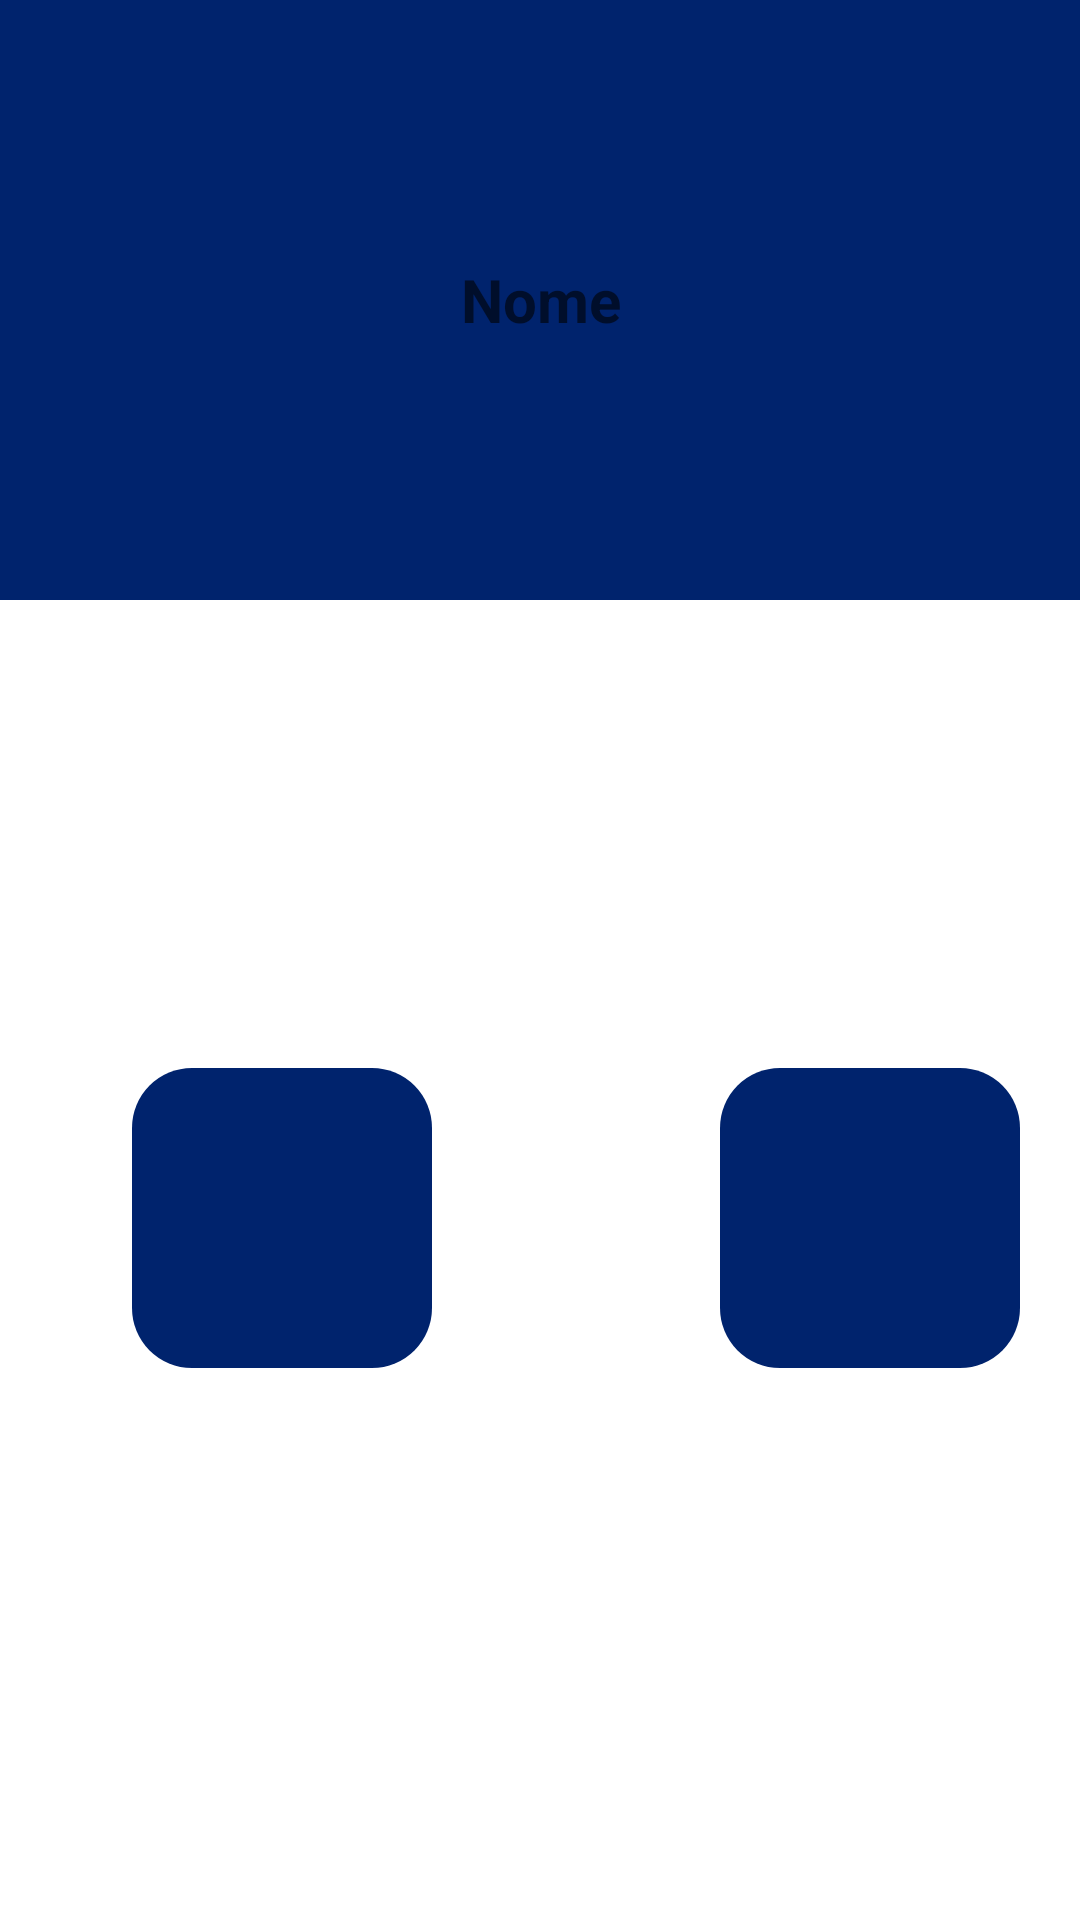

This screen was rendered from an Android layout file. Write that file and the resources it references.
<!-- AndroidManifest.xml: application theme Theme.AgendaContatos -->
<!-- res/layout/activity_tela_principal.xml -->
<?xml version="1.0" encoding="utf-8"?>
<androidx.constraintlayout.widget.ConstraintLayout xmlns:android="http://schemas.android.com/apk/res/android"
    xmlns:app="http://schemas.android.com/apk/res-auto"
    xmlns:tools="http://schemas.android.com/tools"
    android:layout_width="match_parent"
    android:layout_height="match_parent"
    tools:context="activity.TelaPrincipal">

    <LinearLayout
        android:id="@+id/linearLayout"
        android:layout_width="409dp"
        android:layout_height="200dp"
        android:gravity="center"
        android:background="@color/cor_app"
        android:orientation="vertical"
        app:layout_constraintEnd_toEndOf="parent"
        app:layout_constraintStart_toStartOf="parent"
        app:layout_constraintTop_toTopOf="parent">

        <TextView
            android:id="@+id/textView"
            android:layout_width="match_parent"
            android:layout_height="wrap_content"
            android:gravity="center"
            android:hint="@string/nome"
            android:textColor="@color/white"
            android:textSize="20sp"
            android:textStyle="bold" />
    </LinearLayout>

    <LinearLayout
        android:id="@+id/linearLayout2"
        android:layout_width="100dp"
        android:layout_height="100dp"
        android:layout_marginStart="44dp"
        android:layout_marginTop="156dp"
        android:orientation="vertical"
        android:gravity="center"
        android:background="@drawable/bg_linear"
        app:layout_constraintStart_toStartOf="parent"
        app:layout_constraintTop_toBottomOf="@+id/linearLayout">
        <ImageView
            android:id="@+id/imageAdicionar"
            android:layout_width="70dp"
            android:layout_height="70dp"
            android:src="@drawable/ic_baadd"
            />
    </LinearLayout>

    <LinearLayout
        android:layout_width="100dp"
        android:layout_height="100dp"
        android:layout_marginStart="96dp"
        android:layout_marginTop="156dp"
        android:orientation="vertical"
        android:gravity="center"
        android:background="@drawable/bg_linear"
        app:layout_constraintStart_toEndOf="@+id/linearLayout2"
        app:layout_constraintTop_toBottomOf="@+id/linearLayout">
        <ImageView
            android:id="@+id/imageContatos"
            android:layout_width="70dp"
            android:layout_height="70dp"
            android:src="@drawable/ic_contatos"
            />

    </LinearLayout>

</androidx.constraintlayout.widget.ConstraintLayout>
<!-- resources referenced by this layout -->
<resources>
  <color name="cor_app">#00236d</color>
  <color name="white">#FFFFFFFF</color>
  <!-- drawable bg_linear (drawable) -->
  <?xml version="1.0" encoding="utf-8"?>
  <shape xmlns:android="http://schemas.android.com/apk/res/android" android:shape="rectangle">
      <corners android:radius="20dp"/>
      <solid android:color="@color/cor_app"/>
  
  </shape>
  <string name="nome">Nome</string>
  <style name="Theme.AgendaContatos" parent="Theme.MaterialComponents.DayNight.DarkActionBar">
          
          <item name="colorPrimary">@color/cor_app</item>
          <item name="colorPrimaryVariant">@color/cor_app</item>
          <item name="colorOnPrimary">@color/white</item>
          
          <item name="colorSecondary">@color/teal_200</item>
          <item name="colorSecondaryVariant">@color/teal_700</item>
          <item name="colorOnSecondary">@color/black</item>
          
          <item name="android:statusBarColor">?attr/colorPrimaryVariant</item>
          
      </style>
  <color name="teal_200">#00ffe1</color>
  <color name="teal_700">#FF018786</color>
  <color name="black">#FF000000</color>
</resources>
